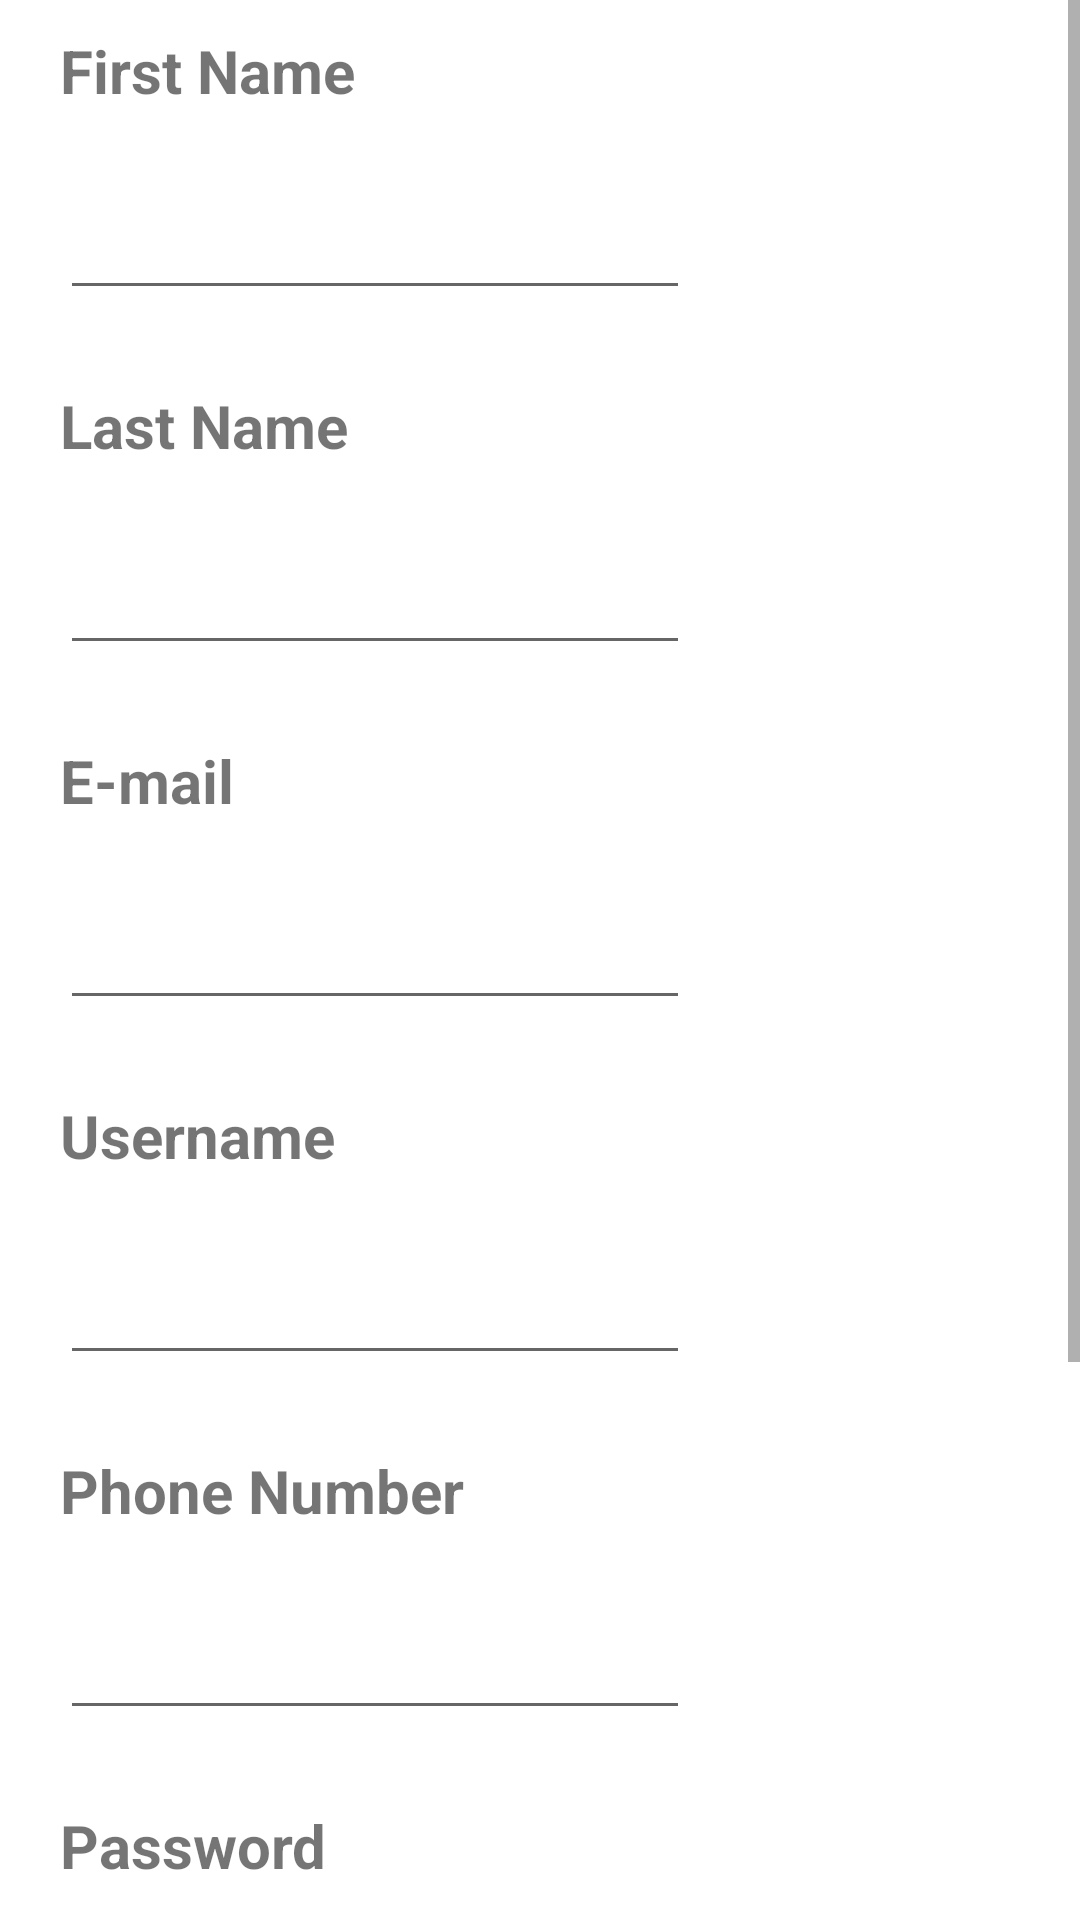

Android layout source for this screen:
<!-- AndroidManifest.xml: application theme Theme.RentalAgency -->
<!-- res/layout/activity_sign_up.xml -->
<?xml version="1.0" encoding="utf-8"?>
<androidx.constraintlayout.widget.ConstraintLayout xmlns:android="http://schemas.android.com/apk/res/android"
    xmlns:app="http://schemas.android.com/apk/res-auto"
    xmlns:tools="http://schemas.android.com/tools"
    android:layout_width="match_parent"
    android:layout_height="match_parent"
    tools:context=".SignUpActivity">

    <ScrollView
        android:layout_marginTop="50dp"
        android:layout_width="match_parent"
        android:layout_height="wrap_content">

        <LinearLayout
            android:layout_width="match_parent"
            android:layout_height="wrap_content"
            android:layout_margin="10dp"
            android:orientation="vertical">

            <TextView
                android:id="@+id/first_name"
                android:layout_width="wrap_content"
                android:gravity="center"
                android:layout_height="wrap_content"
                android:layout_marginBottom="25dp"
                android:layout_weight="1"
                android:text="First Name"
                android:layout_marginStart="10dp"
                android:textSize="20sp"
                android:textStyle="bold" />

            <EditText
                android:id="@+id/firstnameedittext"
                android:gravity="left"
                android:layout_width="wrap_content"
                android:layout_height="wrap_content"
                android:layout_marginStart="10dp"
                android:layout_marginBottom="25dp"
                android:ems="10"
                android:inputType="textPersonName"
                android:text="" />

            <TextView
                android:id="@+id/last_name"
                android:gravity="center"
                android:layout_width="wrap_content"
                android:layout_height="wrap_content"
                android:layout_marginStart="10dp"
                android:layout_marginBottom="25dp"
                android:layout_weight="1"
                android:text="Last Name"
                android:textSize="20sp"
                android:textStyle="bold" />

            <EditText
                android:id="@+id/lastnameedittext"
                android:gravity="left"
                android:layout_width="wrap_content"
                android:layout_height="wrap_content"
                android:layout_marginStart="10dp"
                android:layout_marginBottom="25dp"
                android:layout_weight="1"
                android:ems="10"
                android:inputType="textPersonName"
                android:text="" />

            <TextView
                android:id="@+id/email"
                android:gravity="center"
                android:layout_width="wrap_content"
                android:layout_height="wrap_content"
                android:layout_marginStart="10dp"
                android:layout_marginBottom="25dp"
                android:layout_weight="1"
                android:text="E-mail"
                android:textSize="20sp"
                android:textStyle="bold" />

            <EditText
                android:id="@+id/emailedittext"
                android:gravity="left"
                android:layout_width="wrap_content"
                android:layout_height="wrap_content"
                android:layout_marginStart="10dp"
                android:layout_marginBottom="25dp"
                android:layout_weight="1"
                android:ems="10"
                android:inputType="textEmailAddress" />

            <TextView
                android:id="@+id/username"
                android:gravity="center"
                android:layout_width="wrap_content"
                android:layout_height="wrap_content"
                android:layout_marginStart="10dp"
                android:layout_marginBottom="25dp"
                android:layout_weight="1"
                android:text="Username"
                android:textSize="20sp"
                android:textStyle="bold" />

            <EditText
                android:id="@+id/usernameedittext"
                android:gravity="left"
                android:layout_width="wrap_content"
                android:layout_height="wrap_content"
                android:layout_marginStart="10dp"
                android:layout_marginBottom="25dp"
                android:layout_weight="1"
                android:ems="10"
                android:inputType="textPersonName" />

            <TextView
                android:id="@+id/phone_num"
                android:gravity="center"
                android:layout_width="wrap_content"
                android:layout_height="wrap_content"
                android:layout_marginStart="10dp"
                android:layout_marginBottom="25dp"
                android:layout_weight="1"
                android:text="Phone Number"
                android:textSize="20sp"
                android:textStyle="bold" />

            <EditText
                android:id="@+id/phonenumberedittext"
                android:gravity="left"
                android:layout_width="wrap_content"
                android:layout_height="wrap_content"
                android:layout_marginStart="10dp"
                android:layout_marginBottom="25dp"
                android:layout_weight="1"
                android:ems="10"
                android:inputType="phone" />

            <TextView
                android:id="@+id/pwd"
                android:gravity="center"
                android:layout_width="wrap_content"
                android:layout_height="wrap_content"
                android:layout_marginStart="10dp"
                android:layout_marginBottom="25dp"
                android:layout_weight="1"
                android:text="Password"
                android:textSize="20sp"
                android:textStyle="bold" />

            <EditText
                android:id="@+id/pwdedittext"
                android:gravity="left"
                android:layout_width="wrap_content"
                android:layout_height="wrap_content"
                android:layout_marginStart="10dp"
                android:layout_marginBottom="25dp"
                android:layout_weight="1"
                android:ems="10"
                android:inputType="textPassword" />

            <TextView
                android:id="@+id/reenterpwd"
                android:gravity="center"
                android:layout_width="wrap_content"
                android:layout_height="wrap_content"
                android:layout_marginStart="10dp"
                android:layout_marginBottom="25dp"
                android:layout_weight="1"
                android:text="Confirm Password"
                android:textSize="20sp"
                android:textStyle="bold" />

            <EditText
                android:id="@+id/reenterpasswordedittext"
                android:gravity="left"
                android:layout_width="wrap_content"
                android:layout_height="wrap_content"
                android:layout_marginStart="10dp"
                android:layout_marginBottom="25dp"
                android:layout_weight="1"
                android:ems="10"
                android:inputType="textPassword" />

            <Button
                android:id="@+id/submit"
                android:gravity="center"
                android:layout_width="wrap_content"
                android:layout_height="wrap_content"
                android:layout_marginStart="153dp"
                android:layout_marginBottom="16dp"
                android:layout_weight="1"
                android:text="Submit"
                app:cornerRadius="50dp" />

        </LinearLayout>
    </ScrollView>

</androidx.constraintlayout.widget.ConstraintLayout>
<!-- resources referenced by this layout -->
<resources>
  <style name="Theme.RentalAgency" parent="Theme.MaterialComponents.DayNight.DarkActionBar">
          
          <item name="colorPrimary">@color/purple_500</item>
          <item name="colorPrimaryVariant">@color/purple_700</item>
          <item name="colorOnPrimary">@color/white</item>
          
          <item name="colorSecondary">@color/teal_200</item>
          <item name="colorSecondaryVariant">@color/teal_700</item>
          <item name="colorOnSecondary">@color/black</item>
          
          <item name="android:statusBarColor">?attr/colorPrimaryVariant</item>
          
      </style>
  <!-- not gathered from this repository: default colours our renderer supplied (Android Studio template values) -->
  <color name="purple_500">#FF6200EE</color>
  <color name="purple_700">#FF3700B3</color>
  <color name="teal_200">#FF03DAC5</color>
  <color name="teal_700">#FF018786</color>
  <color name="black">#FF000000</color>
  <color name="white">#FFFFFFFF</color>
</resources>
